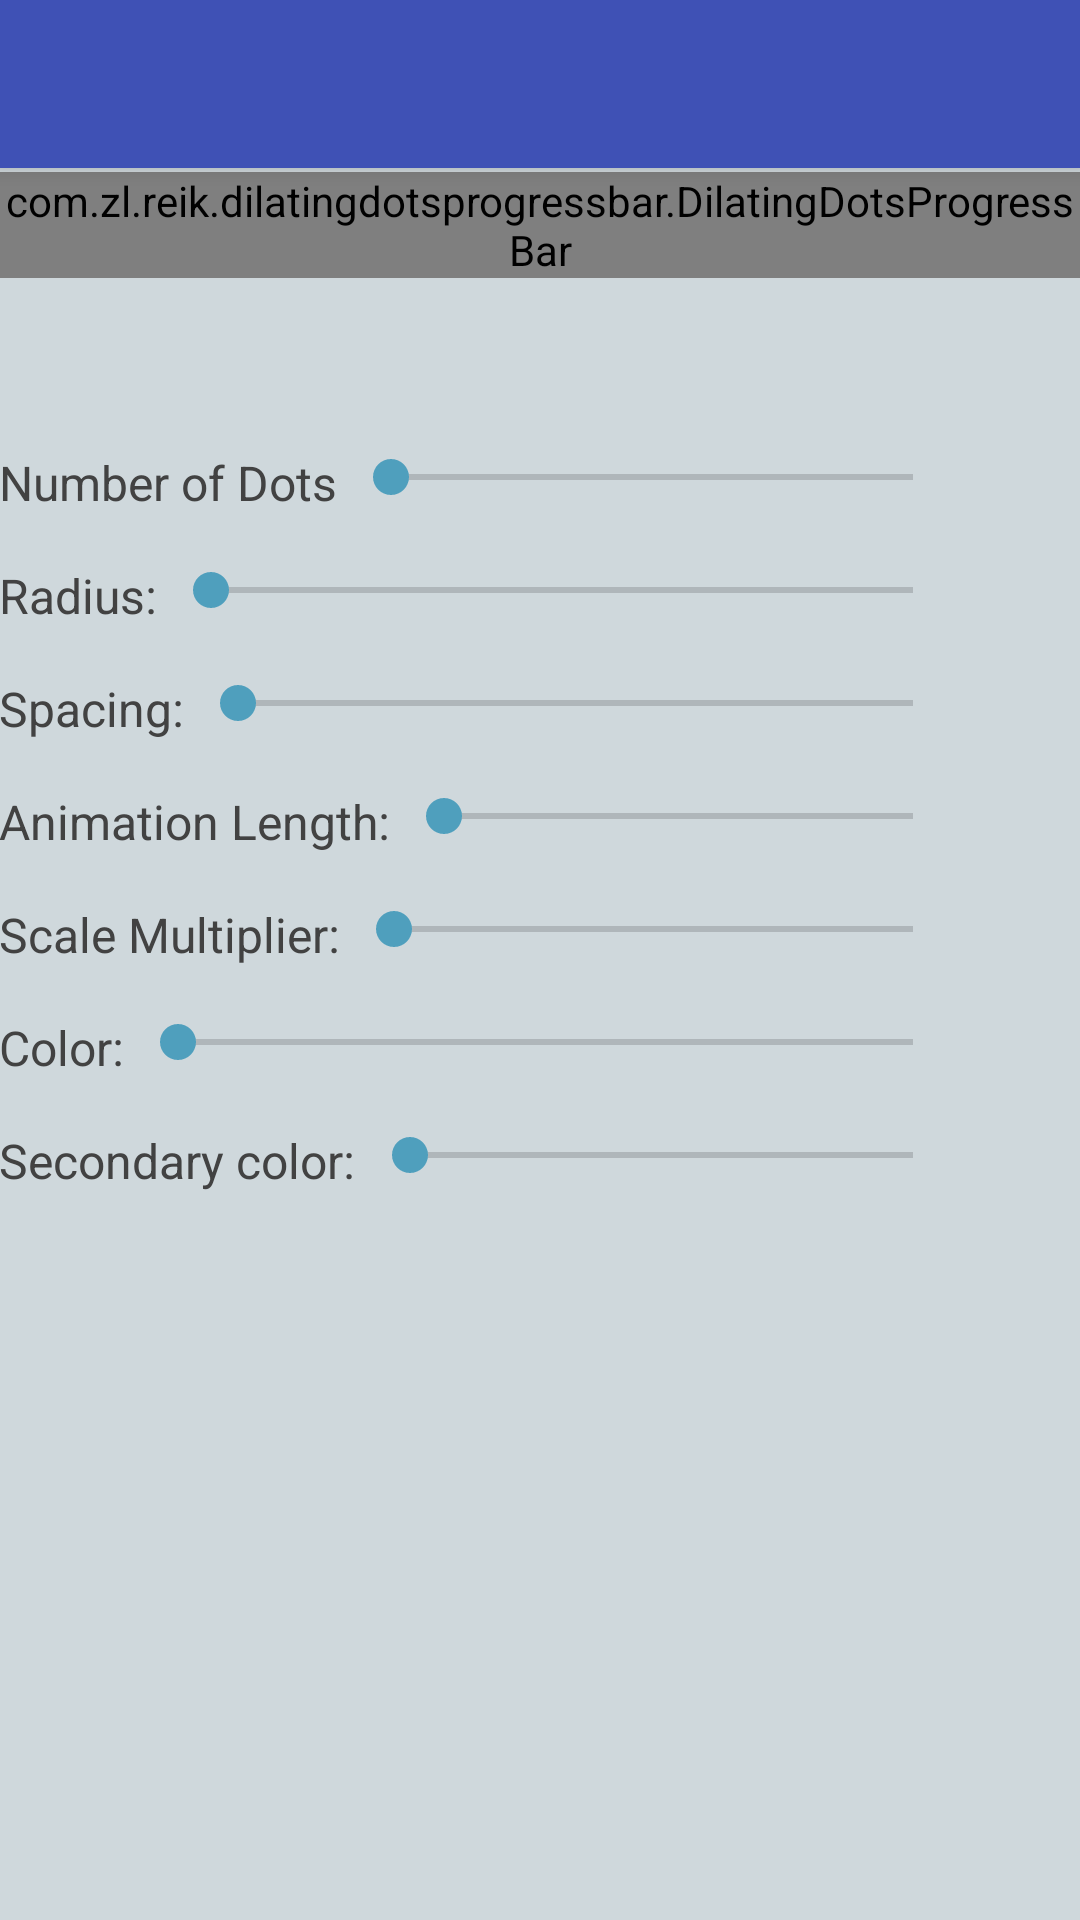

Android layout source for this screen:
<!-- AndroidManifest.xml: activity theme AppTheme.NoActionBar -->
<!-- res/layout/activity_main.xml -->
<?xml version="1.0" encoding="utf-8"?>
<androidx.coordinatorlayout.widget.CoordinatorLayout xmlns:android="http://schemas.android.com/apk/res/android"
    xmlns:app="http://schemas.android.com/apk/res-auto"
    xmlns:tools="http://schemas.android.com/tools"
    android:layout_width="match_parent"
    android:layout_height="match_parent"
    android:fitsSystemWindows="true"
    tools:context=".MainActivity">

    <com.google.android.material.appbar.AppBarLayout
        android:layout_width="match_parent"
        android:layout_height="wrap_content"
        android:theme="@style/AppTheme.AppBarOverlay">

        <androidx.appcompat.widget.Toolbar
            android:id="@+id/toolbar"
            android:layout_width="match_parent"
            android:layout_height="?attr/actionBarSize"
            android:background="?attr/colorPrimary"
            app:popupTheme="@style/AppTheme.PopupOverlay" />

    </com.google.android.material.appbar.AppBarLayout>

    <include layout="@layout/content_main" />

</androidx.coordinatorlayout.widget.CoordinatorLayout>
<!-- res/layout/content_main.xml (included above) -->
<?xml version="1.0" encoding="utf-8"?>
<LinearLayout xmlns:android="http://schemas.android.com/apk/res/android"
    xmlns:app="http://schemas.android.com/apk/res-auto"
    xmlns:tools="http://schemas.android.com/tools"
    android:layout_width="match_parent"
    android:layout_height="match_parent"
    android:orientation="vertical"
    android:paddingBottom="@dimen/activity_vertical_margin"
    android:paddingLeft="@dimen/activity_horizontal_margin"
    android:paddingRight="@dimen/activity_horizontal_margin"
    android:paddingTop="@dimen/activity_vertical_margin"
    android:background="#CFD8DC"
    tools:context=".MainActivity"
    tools:showIn="@layout/activity_main">

    <FrameLayout
        android:layout_width="match_parent"
        android:layout_height="150dp">

        <com.zl.reik.dilatingdotsprogressbar.DilatingDotsProgressBar
            android:id="@+id/progress"
            android:layout_width="wrap_content"
            android:layout_height="wrap_content"
            android:layout_gravity="center"
            android:radius="5dp"
            android:color="#8C2323"
            />

    </FrameLayout>


    <LinearLayout
        style="@style/SeekbarLayout">

        <TextView
            style="@style/SeekbarLabel"
            android:text="@string/number_of_dots"/>

        <androidx.appcompat.widget.AppCompatSeekBar
            android:id="@+id/seekbar_number_dots"
            style="@style/Seekbar"
            android:max="6" />

        <TextView
            android:id="@+id/textview_num_dots"
            style="@style/SeekbarValueText" />

    </LinearLayout>

    <LinearLayout
        style="@style/SeekbarLayout">

        <TextView
            style="@style/SeekbarLabel"
            android:text="@string/radius"/>

        <androidx.appcompat.widget.AppCompatSeekBar
            android:id="@+id/seekbar_radius"
            style="@style/Seekbar"
            android:max="50"/>

        <TextView
            android:id="@+id/textview_radius"
            style="@style/SeekbarValueText"/>

    </LinearLayout>

    <LinearLayout
        style="@style/SeekbarLayout">

        <TextView
            style="@style/SeekbarLabel"
            android:text="@string/spacing"/>

        <androidx.appcompat.widget.AppCompatSeekBar
            android:id="@+id/seekbar_spacing"
            style="@style/Seekbar"
            android:max="100"/>

        <TextView
            android:id="@+id/textview_spacing"
            style="@style/SeekbarValueText"/>


    </LinearLayout>

    <LinearLayout
        style="@style/SeekbarLayout">

        <TextView
            style="@style/SeekbarLabel"
            android:text="@string/animation_duration"/>

        <androidx.appcompat.widget.AppCompatSeekBar
            android:id="@+id/seekbar_animation_duration"
            style="@style/Seekbar"
            android:max="1000"/>

        <TextView
            android:id="@+id/textview_animation_duration"
            style="@style/SeekbarValueText"/>

    </LinearLayout>

    <LinearLayout
        style="@style/SeekbarLayout">

        <TextView
            style="@style/SeekbarLabel"
            android:text="@string/scale_multiplier"/>

        <androidx.appcompat.widget.AppCompatSeekBar
            android:id="@+id/seekbar_scale_multiplier"
            style="@style/Seekbar"
            android:max="100"/>

        <TextView
            android:id="@+id/textview_scale_multiplier"
            style="@style/SeekbarValueText"/>

    </LinearLayout>

    <LinearLayout
        style="@style/SeekbarLayout">

        <TextView
            style="@style/SeekbarLabel"
            android:text="@string/color"/>

        <androidx.appcompat.widget.AppCompatSeekBar
            android:id="@+id/seekbar_color"
            style="@style/Seekbar"
            android:max="100"/>

        <TextView
            android:id="@+id/textview_color"
            style="@style/SeekbarValueText"/>

    </LinearLayout>

    <LinearLayout
        style="@style/SeekbarLayout">

        <TextView
            style="@style/SeekbarLabel"
            android:text="@string/color_2"/>

        <androidx.appcompat.widget.AppCompatSeekBar
            android:id="@+id/seekbar_color_2"
            style="@style/Seekbar"
            android:max="255"/>

        <TextView
            android:id="@+id/textview_color_2"
            style="@style/SeekbarValueText"/>

    </LinearLayout>

</LinearLayout>
<!-- resources referenced by this layout -->
<resources>
  <string name="animation_duration">Animation Length:</string>
  <string name="color">Color:</string>
  <string name="color_2">Secondary color:</string>
  <string name="number_of_dots">Number of Dots</string>
  <string name="radius">Radius:</string>
  <string name="scale_multiplier">Scale Multiplier:</string>
  <string name="spacing">Spacing:</string>
  <style name="AppTheme.AppBarOverlay" parent="ThemeOverlay.AppCompat.Dark.ActionBar" />
  <style name="AppTheme.PopupOverlay" parent="ThemeOverlay.AppCompat.Light" />
  <style name="Seekbar">
          <item name="android:layout_width">0dp</item>
          <item name="android:layout_height">wrap_content</item>
          <item name="android:layout_weight">1</item>
      </style>
  <style name="SeekbarLabel">
          <item name="android:layout_width">wrap_content</item>
          <item name="android:layout_height">wrap_content</item>
          <item name="android:layout_marginRight">2dp</item>
          <item name="android:textColor">#424242</item>
          <item name="android:textSize">16sp</item>
      </style>
  <style name="SeekbarLayout">
          <item name="android:layout_width">match_parent</item>
          <item name="android:layout_height">wrap_content</item>
          <item name="android:orientation">horizontal</item>
          <item name="android:layout_marginBottom">16dp</item>
      </style>
  <style name="SeekbarValueText">
          <item name="android:layout_width">wrap_content</item>
          <item name="android:layout_height">wrap_content</item>
          <item name="android:textSize">16sp</item>
          <item name="android:textColor">#212121</item>
          <item name="android:layout_marginLeft">2dp</item>
          <item name="android:minEms">2</item>
          <item name="android:gravity">right</item>
      </style>
  <style name="AppTheme.NoActionBar">
          <item name="windowActionBar">false</item>
          <item name="windowNoTitle">true</item>
      </style>
</resources>
